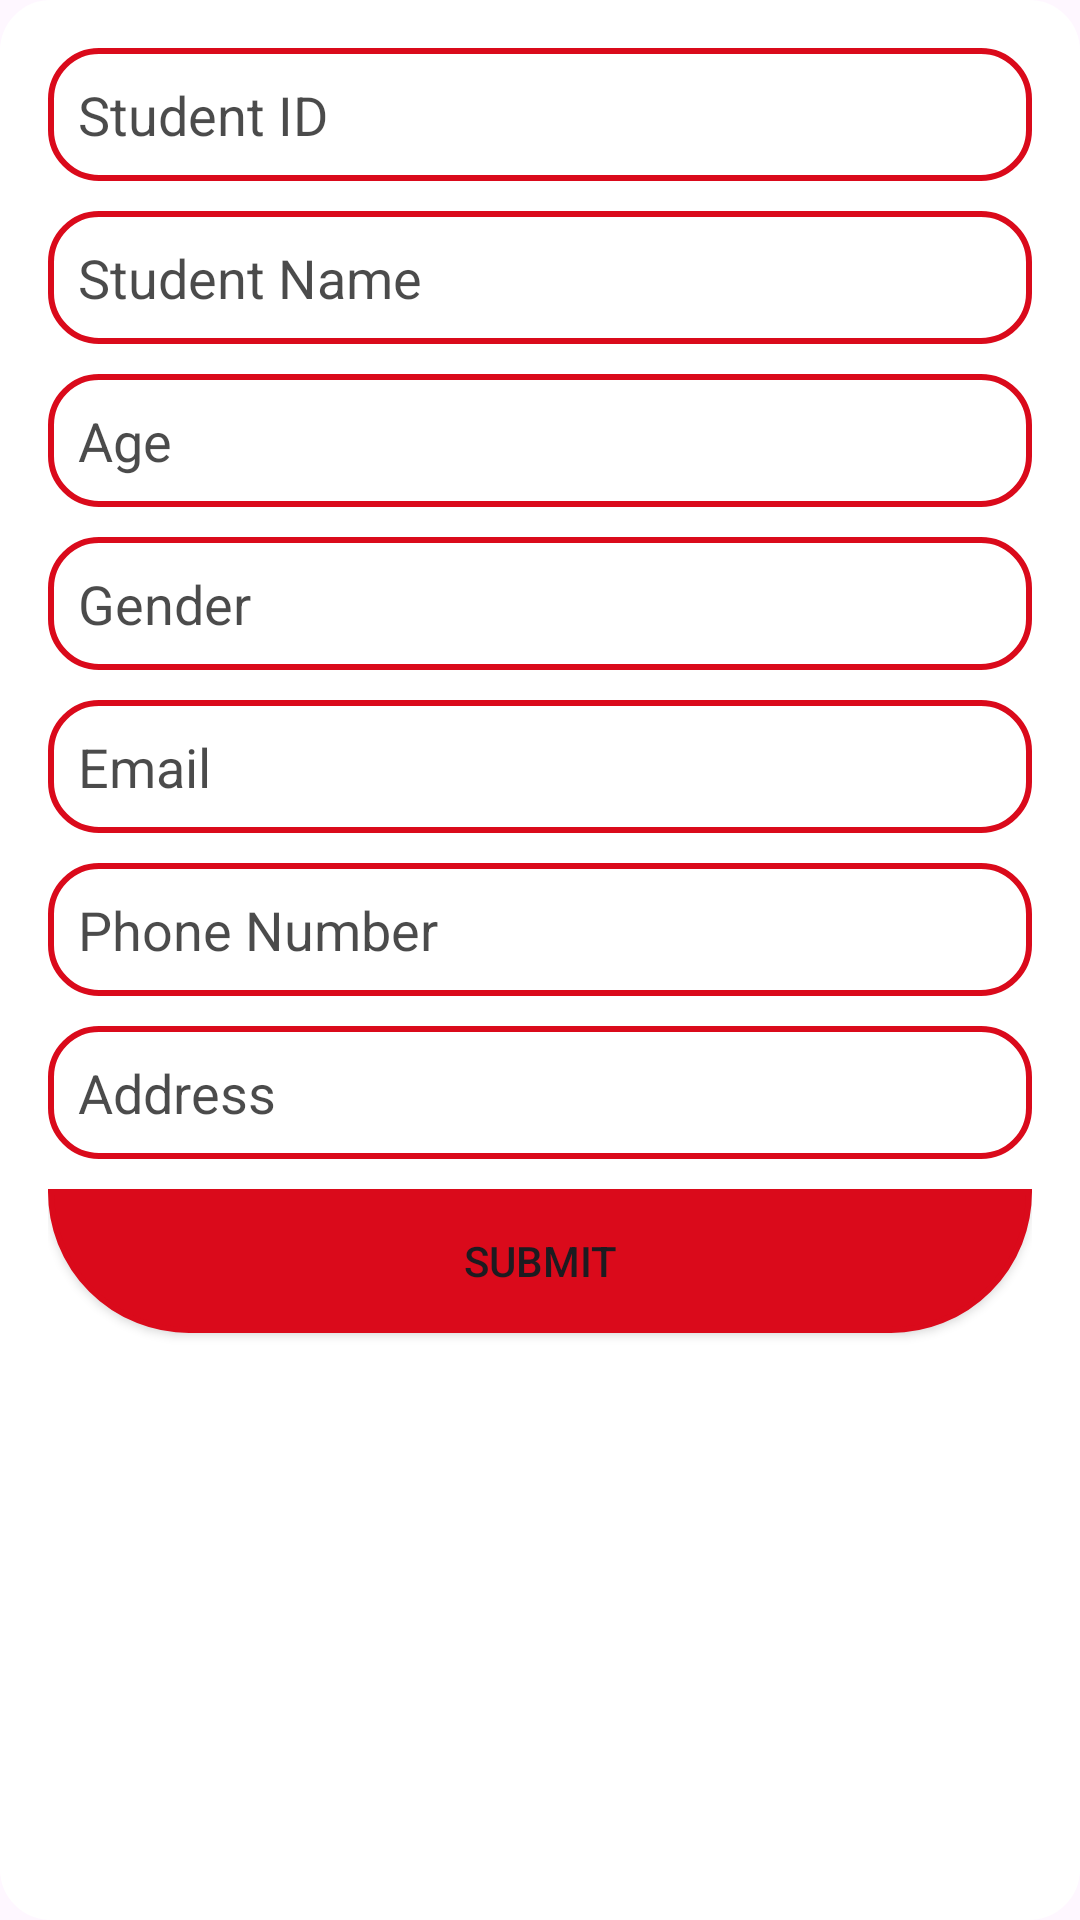

Write the Android layout XML for this screen, with the resource values it uses.
<!-- AndroidManifest.xml: application theme Theme.MissingMarks -->
<!-- res/layout/dialog_add_student.xml -->
<?xml version="1.0" encoding="utf-8"?>
<LinearLayout
    xmlns:android="http://schemas.android.com/apk/res/android"
    android:layout_width="match_parent"
    android:background="@drawable/shape_round"
    android:layout_height="wrap_content"
    android:orientation="vertical"
    android:backgroundTint="@color/white"
    android:padding="16dp">

    
    <EditText
        android:textColorHint="#B4000000"
        android:background="@drawable/shape_round"
        android:id="@+id/editTextStudentId"
        android:layout_width="match_parent"
        android:layout_height="wrap_content"
        android:hint="Student ID"
        android:inputType="text" />

    
    <EditText
        android:textColorHint="#B4000000"
        android:layout_marginTop="10dp"
        android:background="@drawable/shape_round"
        android:id="@+id/editTextStudentName"
        android:layout_width="match_parent"
        android:layout_height="wrap_content"
        android:hint="Student Name"
        android:inputType="textPersonName" />

    
    <EditText
        android:textColorHint="#B4000000"
        android:layout_marginTop="10dp"
        android:background="@drawable/shape_round"
        android:id="@+id/editTextStudentAge"
        android:layout_width="match_parent"
        android:layout_height="wrap_content"
        android:hint="Age"
        android:inputType="number" />

    
    <EditText
        android:textColorHint="#B4000000"
        android:background="@drawable/shape_round"
        android:layout_marginTop="10dp"
        android:id="@+id/editTextStudentGender"
        android:layout_width="match_parent"
        android:layout_height="wrap_content"
        android:hint="Gender"
        android:inputType="text" />

    
    <EditText
        android:textColorHint="#B4000000"
        android:layout_marginTop="10dp"
        android:background="@drawable/shape_round"
        android:id="@+id/editTextStudentEmail"
        android:layout_width="match_parent"
        android:layout_height="wrap_content"
        android:hint="Email"
        android:inputType="textEmailAddress" />

    
    <EditText
        android:textColorHint="#B4000000"
        android:layout_marginTop="10dp"
        android:background="@drawable/shape_round"
        android:id="@+id/editTextStudentPhone"
        android:layout_width="match_parent"
        android:layout_height="wrap_content"
        android:hint="Phone Number"
        android:inputType="phone" />

    
    <EditText
        android:textColorHint="#B4000000"
        android:background="@drawable/shape_round"
        android:layout_marginTop="10dp"
        android:id="@+id/editTextStudentAddress"
        android:layout_width="match_parent"
        android:layout_height="wrap_content"
        android:hint="Address"
        android:inputType="textPostalAddress" />

    
    <androidx.appcompat.widget.AppCompatButton
        android:id="@+id/buttonSubmitStudent"
        android:layout_width="match_parent"
        android:layout_height="wrap_content"
        android:text="Submit"
        android:layout_marginTop="10dp"
        android:backgroundTint="@color/primaryColor"
        android:background="@drawable/bottom_round"/>

</LinearLayout>
<!-- resources referenced by this layout -->
<resources>
  <color name="primaryColor">#DA0A1B</color>
  <color name="white">#FFFFFFFF</color>
  <!-- drawable bottom_round (drawable) -->
  <?xml version="1.0" encoding="utf-8"?>
  <shape xmlns:android="http://schemas.android.com/apk/res/android">
      
      <solid android:color="@color/white" />
  
      
      <corners android:bottomRightRadius="50dp" android:bottomLeftRadius="50dp" />
  
      
      <padding
          android:left="10dp"
          android:right="10dp"
          android:top="10dp"
          android:bottom="10dp" />
  
      
      <stroke
          android:width="2dp"
          android:color="@color/primaryColor" />
  </shape>
  <!-- drawable shape_round (drawable) -->
  <?xml version="1.0" encoding="utf-8"?>
  <shape xmlns:android="http://schemas.android.com/apk/res/android">
      
      <solid android:color="@color/white" />
  
      
      <corners android:radius="16dp" />
  
      
      <padding
          android:left="10dp"
          android:right="10dp"
          android:top="10dp"
          android:bottom="10dp" />
  
      
      <stroke
          android:width="2dp"
          android:color="@color/primaryColor" />
  </shape>
  <style name="Theme.MissingMarks" parent="Base.Theme.MissingMarks" />
  <style name="Base.Theme.MissingMarks" parent="Theme.Material3.DayNight.NoActionBar">
          
          <item name="android:windowFullscreen">true</item>
          <item name="windowNoTitle">true</item>
          
      </style>
</resources>
